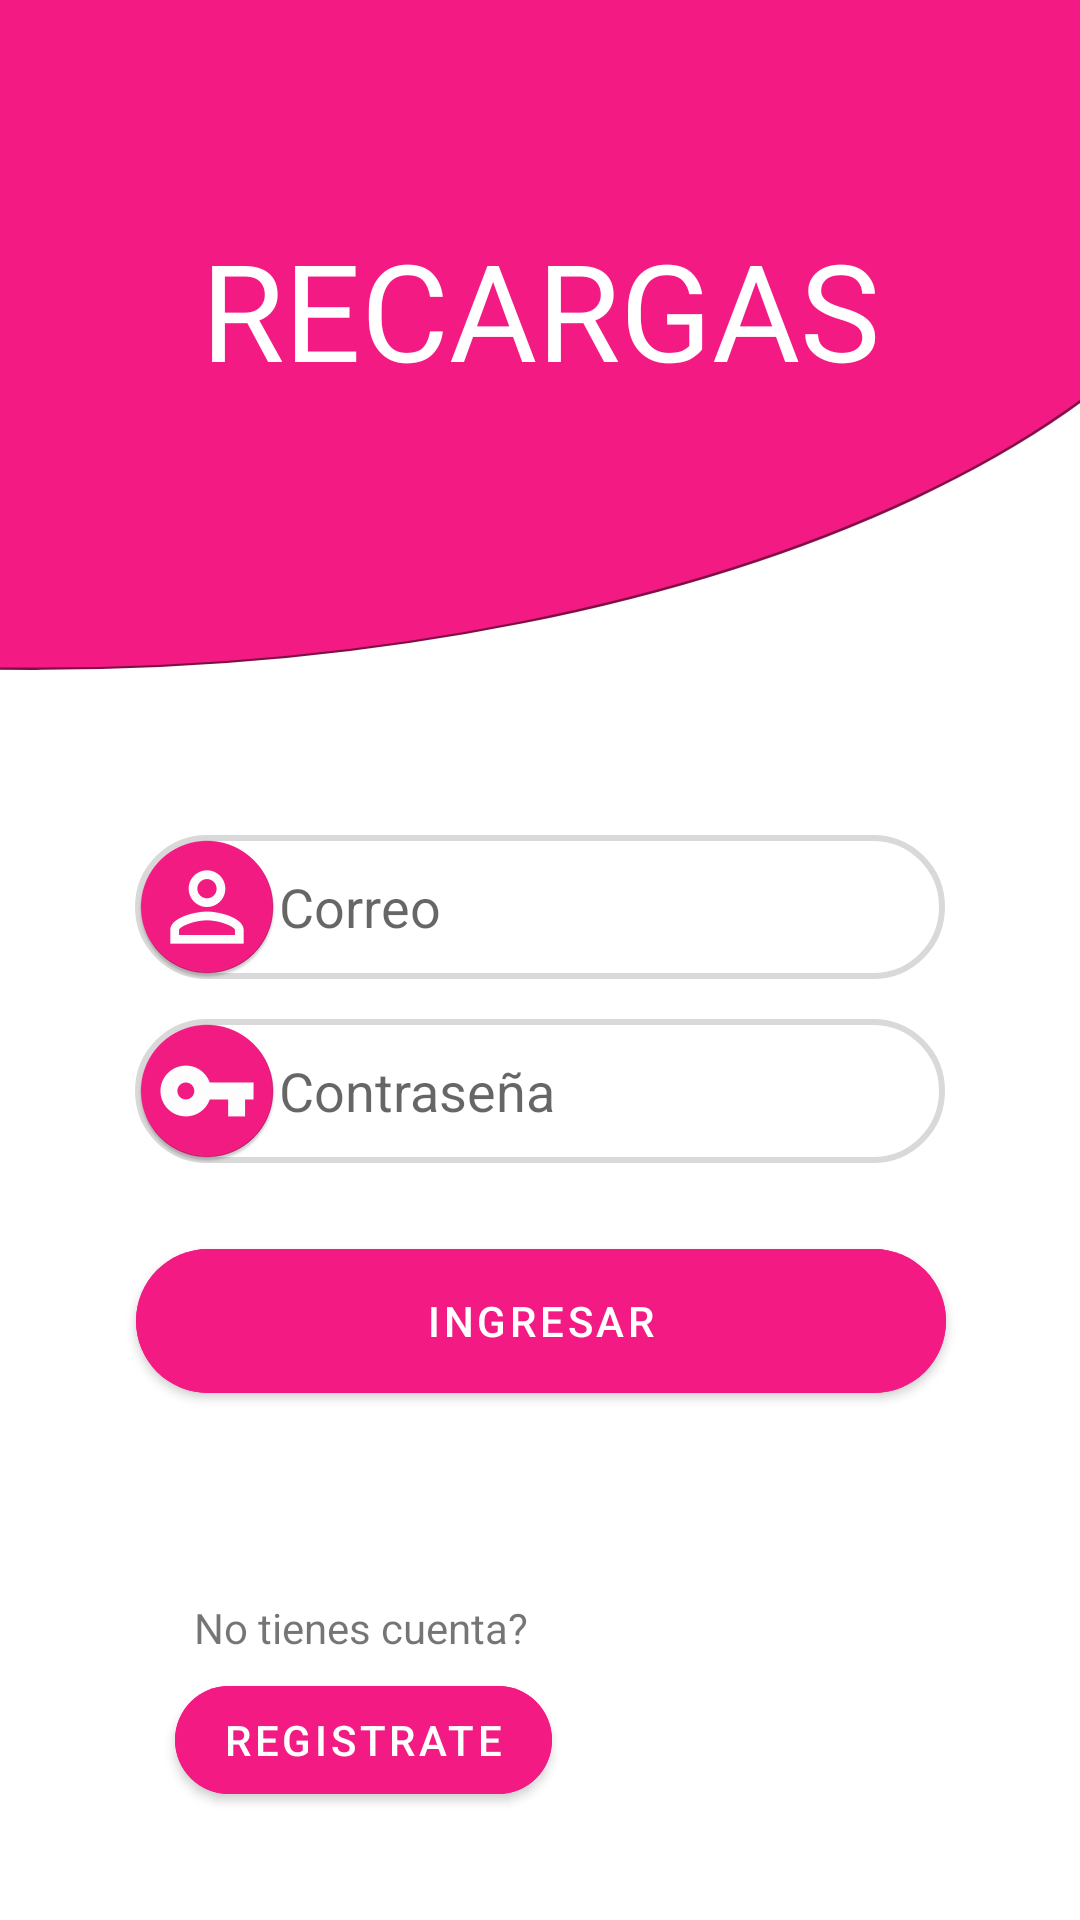

Android layout source for this screen:
<!-- AndroidManifest.xml: activity theme SplashTheme -->
<!-- res/layout/activity_main.xml -->
<?xml version="1.0" encoding="utf-8"?>
<androidx.constraintlayout.widget.ConstraintLayout
    xmlns:android="http://schemas.android.com/apk/res/android"
    xmlns:app="http://schemas.android.com/apk/res-auto"
    xmlns:tools="http://schemas.android.com/tools"
    android:layout_width="match_parent"
    android:layout_height="match_parent"
    tools:context=".MainActivity">

    <ImageView
        android:id="@+id/imageView2"
        android:layout_width="match_parent"
        android:layout_height="0dp"
        android:scaleType="centerCrop"
        android:src="@drawable/ic_ellipse_1"
        app:layout_constraintBottom_toTopOf="@+id/guidelineboton"
        app:layout_constraintEnd_toEndOf="parent"
        app:layout_constraintStart_toStartOf="parent"
        app:layout_constraintTop_toTopOf="parent" />

    <androidx.constraintlayout.widget.Guideline
        android:id="@+id/guidelineboton"
        android:layout_width="wrap_content"
        android:layout_height="wrap_content"
        android:orientation="horizontal"
        app:layout_constraintGuide_percent="0.35" />

    <TextView
        android:id="@+id/tvRecargas"
        android:layout_width="wrap_content"
        android:layout_height="wrap_content"
        android:fontFamily="@font/fasteroneregular"
        android:text="RECARGAS"
        android:textSize="45dp"
        android:textColor="@color/white"
        app:layout_constraintBottom_toBottomOf="@+id/imageView2"
        app:layout_constraintEnd_toEndOf="parent"
        app:layout_constraintStart_toStartOf="parent"
        app:layout_constraintTop_toTopOf="parent"
        app:layout_constraintVertical_bias="0.445" />

    <EditText
        android:id="@+id/et1"
        android:layout_width="270dp"
        android:layout_height="wrap_content"
        android:background="@drawable/stylo_bordes_edit"
        android:drawableStart="@mipmap/user"
        android:ems="10"
        android:hint="Correo"
        android:inputType="textPersonName"
        app:layout_constraintBottom_toBottomOf="parent"
        app:layout_constraintEnd_toEndOf="parent"
        app:layout_constraintHorizontal_bias="0.5"
        app:layout_constraintStart_toStartOf="parent"
        app:layout_constraintTop_toBottomOf="@+id/imageView2"
        app:layout_constraintVertical_bias="0.148" />

    <EditText
        android:id="@+id/et2"
        android:layout_width="270dp"
        android:layout_height="wrap_content"
        android:background="@drawable/stylo_bordes_edit"
        android:drawableLeft="@mipmap/key"
        android:ems="10"
        android:hint="Contraseña"
        android:inputType="textPassword"
        app:cornerRadius="20dp"
        app:layout_constraintBottom_toBottomOf="parent"
        app:layout_constraintEnd_toEndOf="parent"
        app:layout_constraintHorizontal_bias="0.5"
        app:layout_constraintStart_toEndOf="parent"
        app:layout_constraintStart_toStartOf="parent"
        app:layout_constraintTop_toBottomOf="@+id/et1"
        app:layout_constraintVertical_bias="0.05" />

    <Button
        android:id="@+id/buttonLogeo"
        android:layout_width="270dp"
        android:layout_height="60dp"
        android:backgroundTint="#F31B83"
        android:text="ingresar"
        android:onClick="ingresar"
        app:cornerRadius="25dp"
        app:layout_constraintBottom_toBottomOf="parent"
        app:layout_constraintEnd_toEndOf="parent"
        app:layout_constraintHorizontal_bias="0.503"
        app:layout_constraintStart_toStartOf="parent"
        app:layout_constraintTop_toBottomOf="@+id/et2"
        app:layout_constraintVertical_bias="0.117" />

    <ImageView
        android:id="@+id/imageView"
        android:layout_width="232dp"
        android:layout_height="464dp"
        android:alpha="0.4"
        app:layout_constraintBottom_toBottomOf="parent"
        app:layout_constraintEnd_toEndOf="parent"
        app:layout_constraintHorizontal_bias="0.517"
        app:layout_constraintStart_toEndOf="parent"
        app:layout_constraintTop_toBottomOf="parent"
        app:layout_constraintTop_toTopOf="parent"
        app:layout_constraintVertical_bias="1.0"
        app:srcCompat="@drawable/torre" />

    <Button
        android:id="@+id/buttonRegistro"
        android:layout_width="wrap_content"
        android:layout_height="wrap_content"
        android:backgroundTint="#F31B83"
        android:text="Registrate"
        app:cornerRadius="25dp"
        android:onClick="registro"
        app:layout_constraintBottom_toBottomOf="parent"
        app:layout_constraintEnd_toEndOf="parent"
        app:layout_constraintHorizontal_bias="0.249"
        app:layout_constraintStart_toStartOf="parent"
        app:layout_constraintTop_toBottomOf="@+id/textView"
        app:layout_constraintVertical_bias="0.101" />

    <TextView
        android:id="@+id/textView"
        android:layout_width="wrap_content"
        android:layout_height="wrap_content"
        android:text="No tienes cuenta?"
        app:layout_constraintBottom_toBottomOf="parent"
        app:layout_constraintEnd_toEndOf="parent"
        app:layout_constraintHorizontal_bias="0.26"
        app:layout_constraintStart_toStartOf="parent"
        app:layout_constraintTop_toBottomOf="@+id/buttonLogeo"
        app:layout_constraintVertical_bias="0.417" />


</androidx.constraintlayout.widget.ConstraintLayout>
<!-- resources referenced by this layout -->
<resources>
  <!-- drawable ic_ellipse_1 (drawable) -->
  <vector xmlns:android="http://schemas.android.com/apk/res/android"
      android:width="575dp"
      android:height="295dp"
      android:viewportWidth="375"
      android:viewportHeight="295">
    <path
        android:strokeWidth="1"
        android:pathData="M397.423,39.818C397.705,109.427 358.459,172.654 294.684,218.597C230.911,264.539 142.642,293.168 44.993,293.563C-52.655,293.958 -141.153,266.043 -205.296,220.619C-269.44,175.193 -309.196,112.286 -309.478,42.676C-309.759,-26.934 -270.513,-90.16 -206.739,-136.103C-142.965,-182.045 -54.696,-210.674 42.953,-211.069C140.601,-211.464 229.099,-183.55 293.242,-138.125C357.386,-92.699 397.142,-29.792 397.423,39.818Z"
        android:fillColor="#F31B83"
        android:strokeColor="#800E45"/>
  </vector>
  <!-- drawable stylo_bordes_edit (drawable) -->
  <?xml version="1.0" encoding="utf-8"?>
  <shape  xmlns:android="http://schemas.android.com/apk/res/android"
  
      >
  
      <stroke
          android:width="2dp"
          android:color="#DAD9D9"/>
  
      <corners android:radius="25dp" />
  
  
  
  </shape>
  <!-- mipmap key: png bitmap (mipmap-hdpi, 3124 bytes) -->
  <!-- mipmap user: png bitmap (mipmap-hdpi, 3454 bytes) -->
  <style name="SplashTheme" parent="Theme.Recargas">
          <item name="android:windowSplashScreenBrandingImage" tools:targetApi="s">@drawable/ic_phonepeque</item>
      </style>
  <style name="Theme.Recargas" parent="Theme.MaterialComponents.Light.NoActionBar">
          
          <item name="colorPrimary">#F31B83</item>
          <item name="colorPrimaryVariant">#F31B83</item>
          <item name="colorOnPrimary">@color/white</item>
          
          <item name="colorSecondary">@color/teal_200</item>
          <item name="colorSecondaryVariant">@color/teal_700</item>
          <item name="colorOnSecondary">@color/white</item>
          
          <item name="android:statusBarColor" tools:targetApi="l">?attr/colorPrimaryVariant</item>
          
      </style>
  <!-- drawable ic_phonepeque: vector/xml drawable (drawable, 83195 chars, omitted) -->
  <!-- not gathered from this repository: default colours our renderer supplied (Android Studio template values) -->
  <color name="teal_200">#FF03DAC5</color>
  <color name="teal_700">#FF018786</color>
  <color name="white">#FFFFFFFF</color>
</resources>
